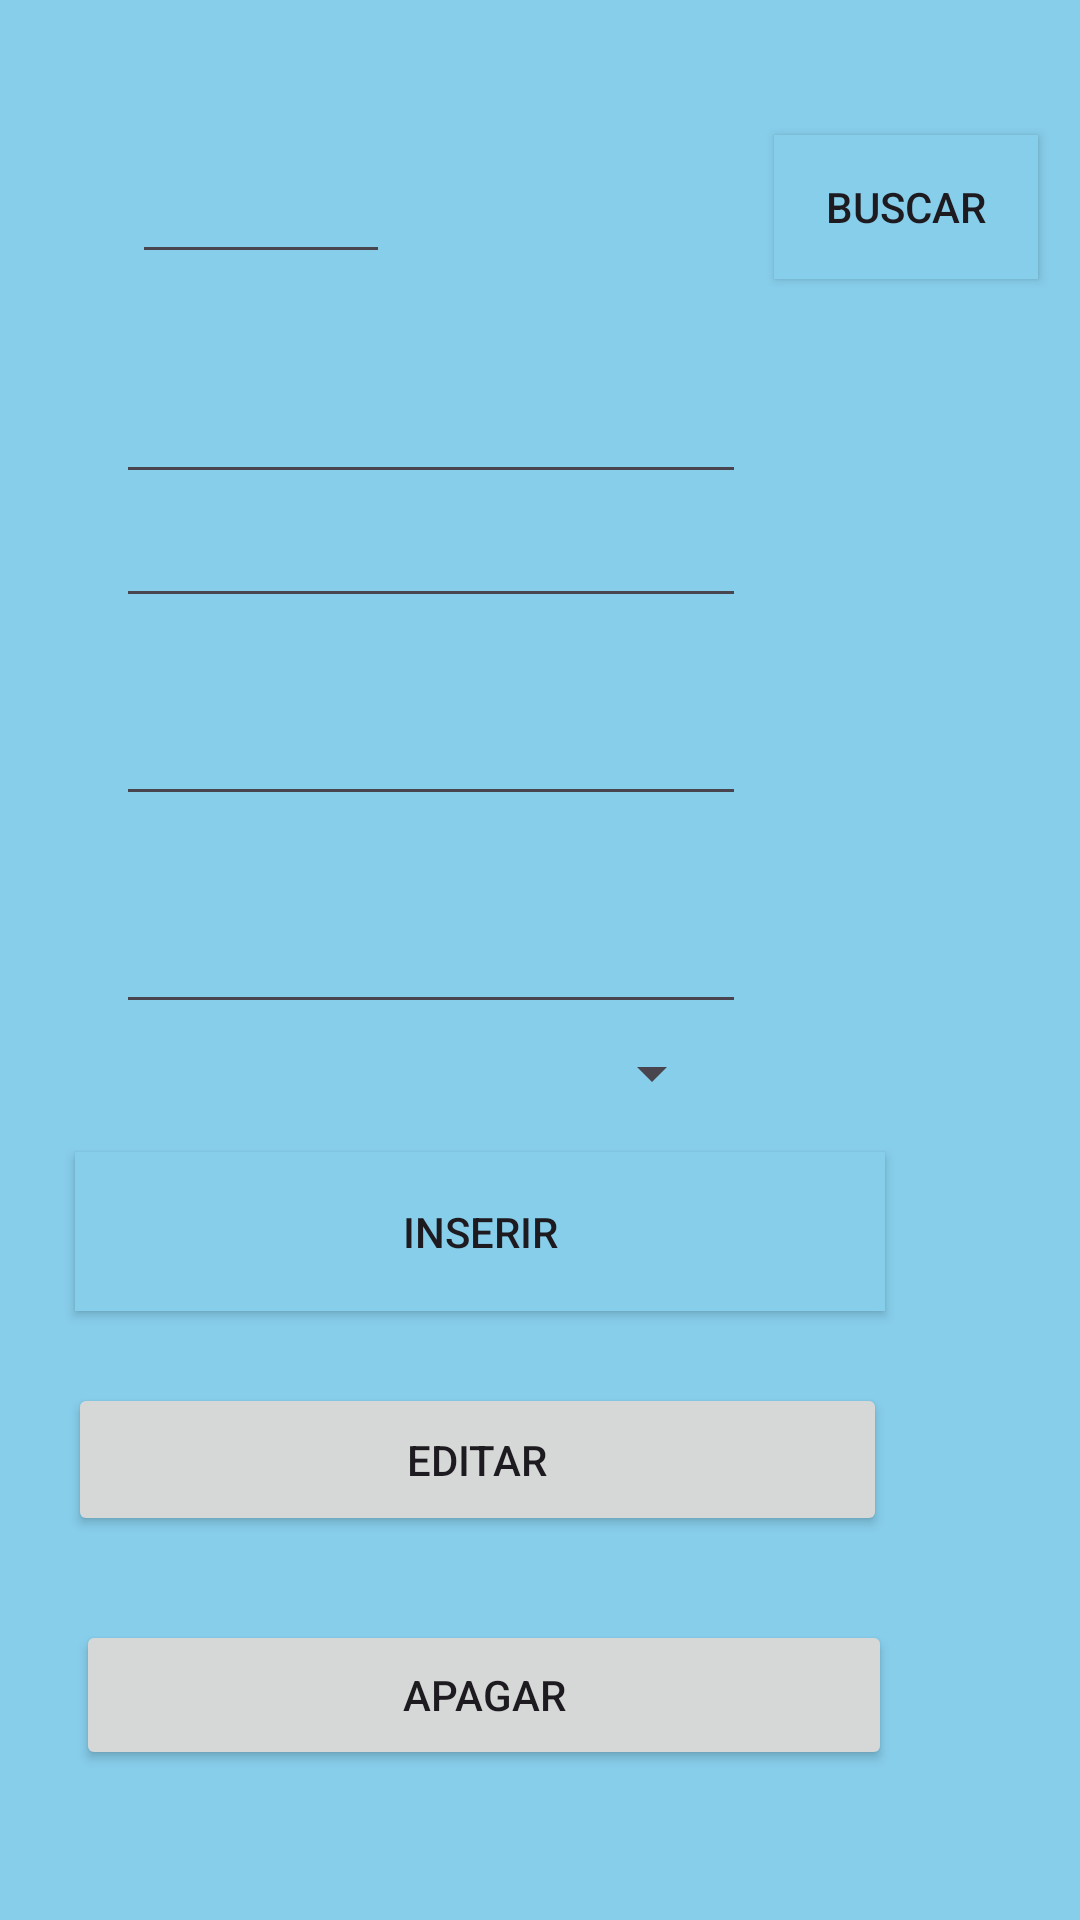

Reconstruct the res/layout file that produces this screen, plus the resources it refers to.
<!-- AndroidManifest.xml: application theme Theme.MysqlMaisumvez -->
<!-- res/layout/activity_main.xml -->
<?xml version="1.0" encoding="utf-8"?>
<androidx.constraintlayout.widget.ConstraintLayout xmlns:android="http://schemas.android.com/apk/res/android"
    xmlns:app="http://schemas.android.com/apk/res-auto"
    xmlns:tools="http://schemas.android.com/tools"
    android:layout_width="match_parent"
    android:layout_height="match_parent"
    android:background="#87CEEB"
    tools:context=".MainActivity">

    <Button
        android:id="@+id/buscar"
        android:layout_width="wrap_content"
        android:layout_height="wrap_content"
        android:text="BUSCAR"
        android:background="#87CEEB"
        app:layout_constraintBottom_toBottomOf="parent"
        app:layout_constraintEnd_toEndOf="parent"
        app:layout_constraintHorizontal_bias="0.948"
        app:layout_constraintStart_toStartOf="parent"
        app:layout_constraintTop_toTopOf="parent"
        app:layout_constraintVertical_bias="0.076" />


    <EditText
        android:id="@+id/codigo"
        android:layout_width="86dp"
        android:layout_height="35dp"
        android:ems="10"
        android:inputType="text"
        app:layout_constraintBottom_toBottomOf="parent"
        app:layout_constraintEnd_toEndOf="parent"
        app:layout_constraintHorizontal_bias="0.16"
        app:layout_constraintStart_toStartOf="parent"
        app:layout_constraintTop_toTopOf="parent"
        app:layout_constraintVertical_bias="0.093" />

    <EditText
        android:id="@+id/precoCompra"
        android:layout_width="wrap_content"
        android:layout_height="wrap_content"
        android:ems="10"
        android:inputType="text"
        app:layout_constraintBottom_toBottomOf="parent"
        app:layout_constraintEnd_toEndOf="parent"
        app:layout_constraintHorizontal_bias="0.258"
        app:layout_constraintStart_toStartOf="parent"
        app:layout_constraintTop_toTopOf="parent"
        app:layout_constraintVertical_bias="0.275" />

    <EditText
        android:id="@+id/precoVenda"
        android:layout_width="wrap_content"
        android:layout_height="wrap_content"
        android:layout_marginTop="24dp"
        android:ems="10"
        android:inputType="text"
        app:layout_constraintBottom_toBottomOf="parent"
        app:layout_constraintEnd_toEndOf="parent"
        app:layout_constraintHorizontal_bias="0.258"
        app:layout_constraintStart_toStartOf="parent"
        app:layout_constraintTop_toBottomOf="@+id/precoCompra"
        app:layout_constraintVertical_bias="0.002" />

    <EditText
        android:id="@+id/qtdEstoque"
        android:layout_width="wrap_content"
        android:layout_height="wrap_content"
        android:layout_marginTop="28dp"
        android:ems="10"
        android:inputType="text"
        app:layout_constraintBottom_toBottomOf="parent"
        app:layout_constraintEnd_toEndOf="parent"
        app:layout_constraintHorizontal_bias="0.258"
        app:layout_constraintStart_toStartOf="parent"
        app:layout_constraintTop_toBottomOf="@+id/precoVenda"
        app:layout_constraintVertical_bias="0.0" />

    <EditText
        android:id="@+id/descricao"
        android:layout_width="wrap_content"
        android:layout_height="wrap_content"
        android:layout_marginTop="32dp"
        android:ems="10"
        android:inputType="text"
        app:layout_constraintBottom_toTopOf="@+id/precoCompra"
        app:layout_constraintEnd_toEndOf="parent"
        app:layout_constraintHorizontal_bias="0.258"
        app:layout_constraintStart_toStartOf="parent"
        app:layout_constraintTop_toBottomOf="@+id/codigo"
        app:layout_constraintVertical_bias="0.0" />

    <Button
        android:id="@+id/inserir"
        android:layout_width="270dp"
        android:layout_height="53dp"
        android:layout_marginBottom="24dp"
        android:background="#87CEEB"
        android:text="INSERIR"
        app:layout_constraintBottom_toTopOf="@+id/editar"
        app:layout_constraintEnd_toEndOf="parent"
        app:layout_constraintHorizontal_bias="0.276"
        app:layout_constraintStart_toStartOf="parent" />

    <Button
        android:id="@+id/editar"
        android:layout_width="273dp"
        android:layout_height="51dp"
        android:layout_marginBottom="128dp"
        android:text="EDITAR"
        app:layout_constraintBottom_toBottomOf="parent"
        app:layout_constraintEnd_toEndOf="parent"
        app:layout_constraintHorizontal_bias="0.26"
        app:layout_constraintStart_toStartOf="parent" />

    <Button
        android:id="@+id/apagar"
        android:layout_width="272dp"
        android:layout_height="50dp"
        android:layout_marginBottom="16dp"
        android:text="APAGAR"
        app:layout_constraintBottom_toBottomOf="parent"
        app:layout_constraintEnd_toEndOf="parent"
        app:layout_constraintHorizontal_bias="0.287"
        app:layout_constraintStart_toStartOf="parent"
        app:layout_constraintTop_toBottomOf="@+id/editar"
        app:layout_constraintVertical_bias="0.454" />

    <Spinner
        android:id="@+id/cboFornecedor"
        android:layout_width="202dp"
        android:layout_height="44dp"
        app:layout_constraintBottom_toBottomOf="parent"
        app:layout_constraintEnd_toEndOf="parent"
        app:layout_constraintHorizontal_bias="0.248"
        app:layout_constraintStart_toStartOf="parent"
        app:layout_constraintTop_toTopOf="parent"
        app:layout_constraintVertical_bias="0.563" />
</androidx.constraintlayout.widget.ConstraintLayout>
<!-- resources referenced by this layout -->
<resources>
  <style name="Theme.MysqlMaisumvez" parent="Base.Theme.MysqlMaisumvez" />
  <style name="Base.Theme.MysqlMaisumvez" parent="Theme.Material3.DayNight.NoActionBar">
          
          
      </style>
</resources>
